Run: headless pygame with SDL's dummy video driver; simulated clock (each Clock.tick advances the game by its frame time, no real sleeping); random seed 0; keys injected as events and as key.get_pressed() state; no mouse input.
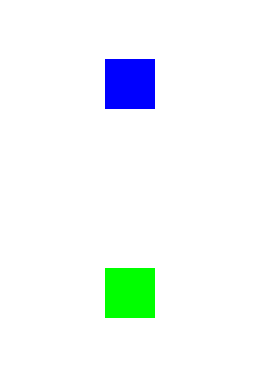
Frame 1 of 4 · flips 1–60 · no input
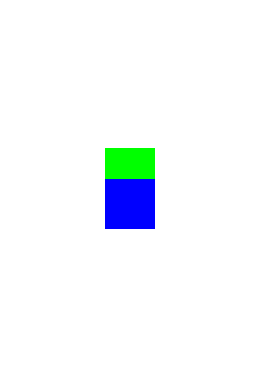
Frame 2 of 4 · flips 61–180 · tapped SPACE, RETURN · held RIGHT (→), D
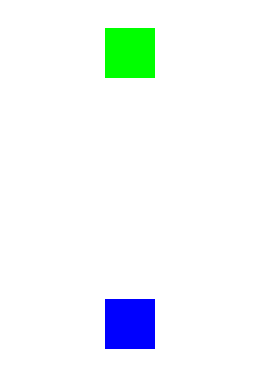
Frame 3 of 4 · flips 181–300 · held DOWN (↓), S
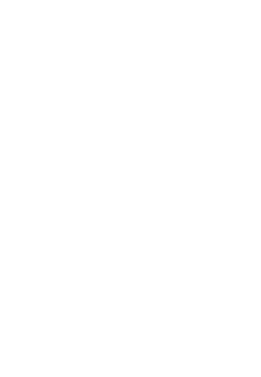
Frame 4 of 4 · flips 301–420 · held LEFT (←), A, UP (↑), W

The pygame program that drew these frames:

""" 05_Collisions_v1_testing_1 by Sun Woo Yi
This version will show a colliion being detected between two objects
for testing purposes, "Collision" will be printed when the objects collide
This version will use .colliderect() method to detect collisions
26/05/2023
"""

import pygame

# Initialize Pygame
pygame.init()

# Set the dimensions of the window
window_width = 261
window_height = 377

# Create the window
screen = pygame.display.set_mode((window_width, window_height))

# For testing purposes
green_box_width = 50
green_box_height = 50
green_box_x = window_width/2 - green_box_width/2
green_box_y = 377 - green_box_height
green_box = pygame.Rect(green_box_x, green_box_y, green_box_width, green_box_height)

# For testing purposes
blue_box_width = 50
blue_box_height = 50
blue_box_x = window_width/2 - blue_box_width/2
blue_box_y = 0
blue_box = pygame.Rect(blue_box_x, blue_box_y, blue_box_width, blue_box_height)

# Game loop
running = True
while running:
    for event in pygame.event.get():
        if event.type == pygame.QUIT:
            running = False
    green_box_y -= 1
    blue_box_y += 1
    # For testing purposes
    if blue_box.colliderect(green_box):
        print("Collision")

    # Draw the objects
    screen.fill((255, 255, 255))
    pygame.draw.rect(screen, (0, 255, 0), green_box)
    pygame.draw.rect(screen, (0, 0, 255), blue_box)
    pygame.display.update()
    
    green_box = pygame.Rect(green_box_x, green_box_y, green_box_width, green_box_height)
    blue_box = pygame.Rect(blue_box_x, blue_box_y, blue_box_width, blue_box_height)

pygame.quit()
